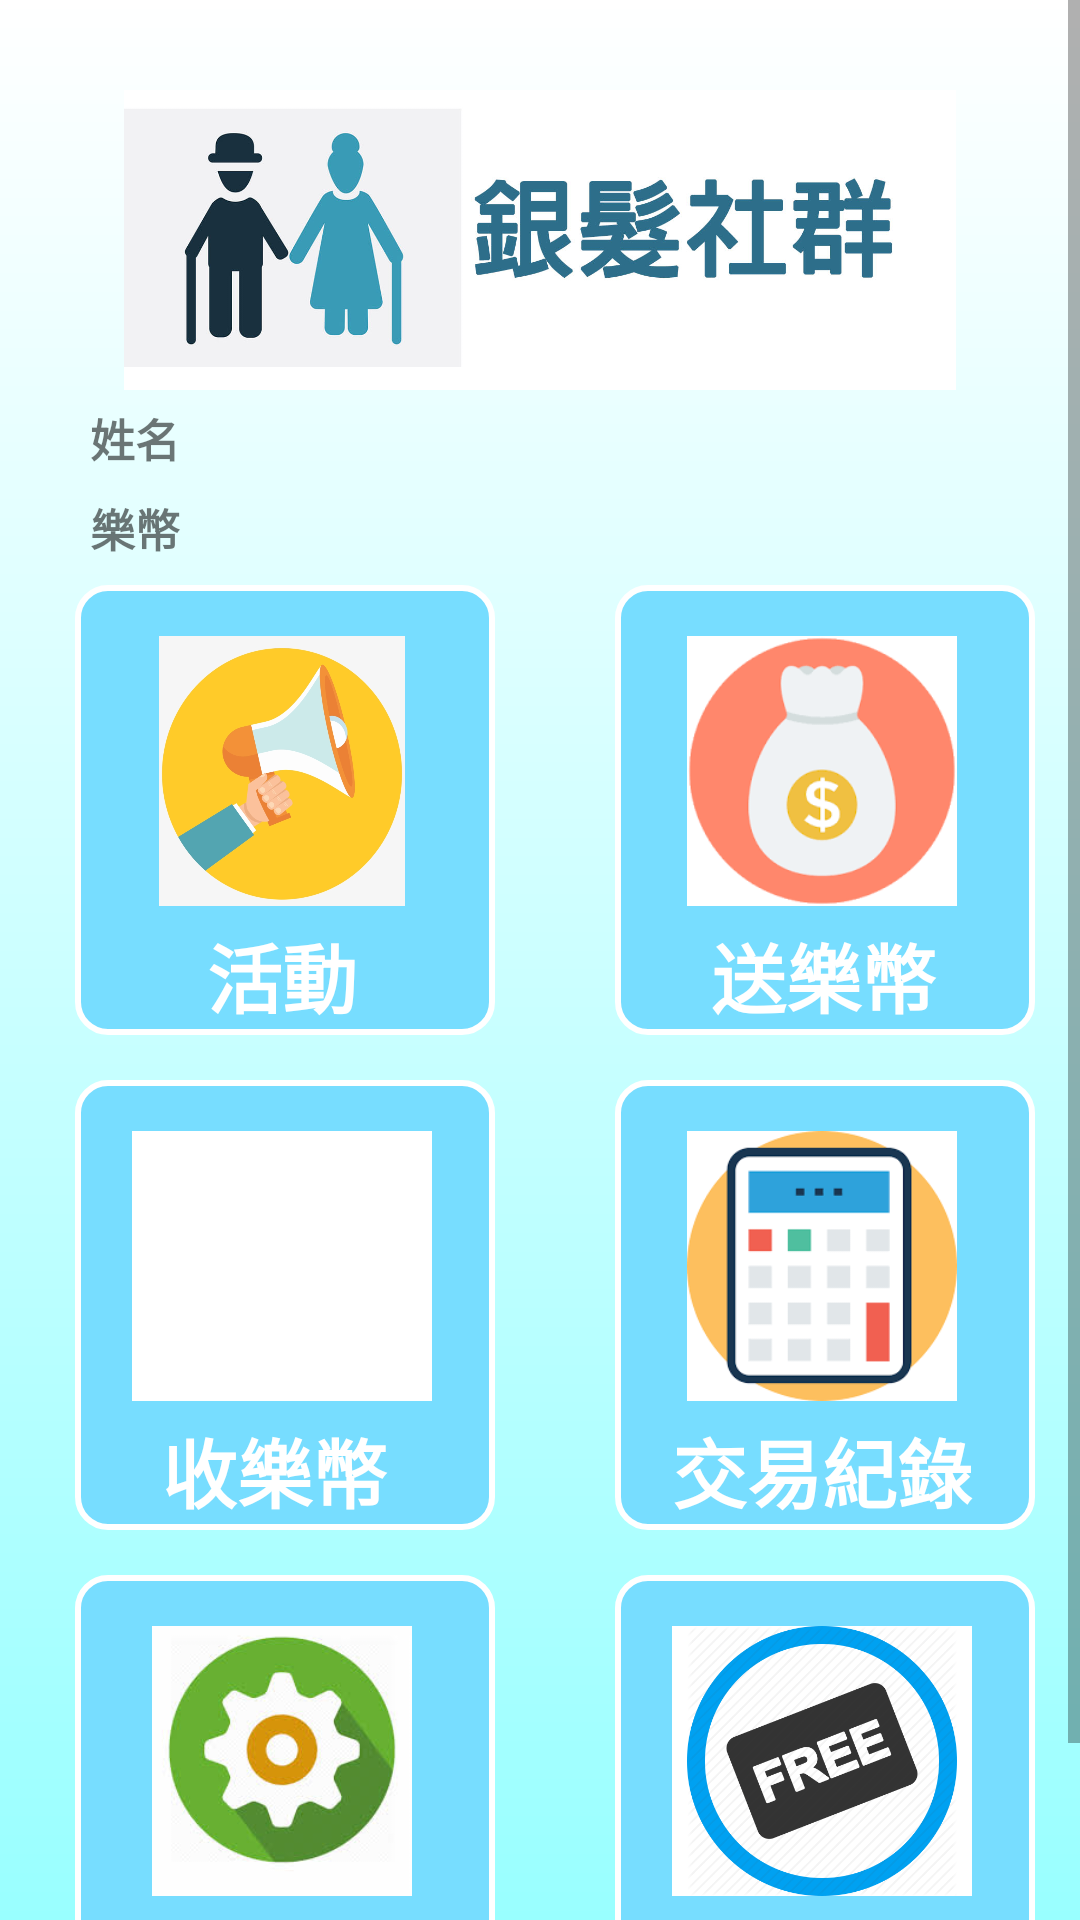

Here is an Android app screen rendered from its layout file. Give the layout XML and the strings, colors and styles it references.
<!-- AndroidManifest.xml: application theme AppTheme -->
<!-- res/layout/activity_m_home.xml -->
<?xml version="1.0" encoding="utf-8"?>
<androidx.core.widget.NestedScrollView xmlns:android="http://schemas.android.com/apk/res/android"
    xmlns:app="http://schemas.android.com/apk/res-auto"
    xmlns:tools="http://schemas.android.com/tools"
    android:layout_width="match_parent"
    android:layout_height="match_parent"
    tools:context=".m_home"
    android:scrollbars="vertical"
    android:background="@drawable/startcolor">
    <RelativeLayout
        android:layout_width="match_parent"
        android:layout_height="match_parent"
        android:orientation="vertical">
        <ImageView
            android:id="@+id/imageView1"
            android:layout_width="match_parent"
            android:layout_height="100dp"
            android:layout_alignParentLeft="false"
            android:layout_alignParentTop="false"
            android:maxHeight="150dp"
            android:maxWidth="400dp"
            android:layout_marginTop="30dp"
            android:src="@drawable/biglogo"
            />
        <RelativeLayout
            android:layout_width="match_parent"
            android:layout_height="wrap_content"
            android:orientation="vertical"
            android:layout_marginTop="135sp">
            <TextView
                android:id="@+id/textView3"
                android:layout_width="match_parent"
                android:layout_height="wrap_content"
                android:layout_marginLeft="30dp"
                android:textSize="15sp"
                android:textStyle="bold"
                android:text="姓名" />

            <TextView
                android:id="@+id/textView4"
                android:layout_width="match_parent"
                android:layout_height="wrap_content"
                android:layout_marginLeft="30dp"
                android:layout_marginTop="30sp"
                android:textSize="15sp"
                android:textStyle="bold"
                android:text="樂幣" />
            <RelativeLayout
                android:id="@+id/icon2"
                android:layout_marginLeft="25sp"
                android:layout_marginTop="60sp"
                android:layout_marginBottom="30sp"
                android:layout_width="140sp"
                android:layout_height="150sp"
                android:background="@drawable/button_rounde"
                android:clickable="true"
                android:paddingTop="17sp"
                android:paddingLeft="19sp"
                android:orientation="vertical"
                >
                <ImageView
                    android:layout_width="100sp"
                    android:layout_height="90sp"
                    android:layout_alignParentLeft="false"
                    android:layout_alignParentTop="false"
                    android:maxWidth="100sp"
                    android:maxHeight="90sp"
                    android:src="@drawable/activity" />
                <TextView
                    android:fontFamily="serif-monospace"
                    android:layout_width="119sp"
                    android:layout_height="45sp"
                    android:layout_gravity="bottom"
                    android:scaleType="fitCenter"
                    android:textColor="@color/white"
                    android:layout_marginTop="95sp"
                    android:textStyle="bold"
                    android:layout_marginLeft="25sp"
                    android:text="活動"
                    android:textSize="25sp" />
            </RelativeLayout>
            <RelativeLayout
                android:id="@+id/icon1"
                android:layout_marginLeft="25sp"
                android:layout_marginBottom="30sp"
                android:layout_width="140sp"
                android:layout_height="150sp"
                android:background="@drawable/button_rounde"
                android:clickable="true"
                android:layout_marginTop="225sp"
                android:paddingTop="17sp"
                android:paddingLeft="19sp"
                android:orientation="vertical"
                >
            <ImageView
                android:layout_width="100sp"
                android:layout_height="90sp"
                android:layout_alignParentLeft="false"
                android:layout_alignParentTop="false"
                android:maxWidth="100sp"
                android:maxHeight="90sp"
                android:src="@drawable/money"
                android:background="@color/white"/>
            <TextView
                android:fontFamily="serif-monospace"
                android:layout_width="119dp"
                android:layout_height="45sp"
                android:layout_gravity="bottom"
                android:scaleType="fitCenter"
                android:textColor="@color/white"
                android:layout_marginTop="95sp"
                android:textStyle="bold"
                android:layout_marginLeft="10sp"
                android:text="收樂幣"
                android:textSize="25sp" />
            </RelativeLayout>
            <RelativeLayout
                android:id="@+id/icon6"
                android:layout_marginLeft="25sp"
                android:layout_marginBottom="30sp"
                android:layout_marginTop="390sp"
                android:layout_width="140sp"
                android:layout_height="150sp"
                android:background="@drawable/button_rounde"
                android:clickable="true"
                android:paddingTop="17sp"
                android:paddingLeft="19sp"
                android:orientation="vertical"
                >
                <ImageView
                    android:layout_width="100sp"
                    android:layout_height="90sp"
                    android:layout_alignParentLeft="false"
                    android:layout_alignParentTop="false"
                    android:maxWidth="100sp"
                    android:maxHeight="90sp"
                    android:src="@drawable/setting" />
                <TextView
                    android:fontFamily="serif-monospace"
                    android:layout_width="119sp"
                    android:layout_height="45sp"
                    android:layout_marginLeft="25sp"
                    android:layout_gravity="bottom"
                    android:scaleType="fitCenter"
                    android:textColor="@color/white"
                    android:layout_marginTop="95sp"
                    android:text="登出"
                    android:textStyle="bold"
                    android:textSize="25sp" />
            </RelativeLayout>

            <RelativeLayout
                android:id="@+id/icon4"
                android:layout_width="140sp"
                android:layout_height="150sp"
                android:background="@drawable/button_rounde"
                android:clickable="true"
                android:layout_marginLeft="205sp"
                android:layout_marginTop="60sp"
                android:layout_marginBottom="30sp"
                android:paddingTop="17sp"
                android:paddingLeft="19sp"
                android:orientation="vertical"
                >
                <ImageView
                    android:layout_width="100sp"
                    android:layout_height="90sp"
                    android:layout_alignParentLeft="false"
                    android:layout_alignParentTop="false"
                    android:maxWidth="100sp"
                    android:maxHeight="90sp"
                    android:src="@drawable/gift"
                    />

                <TextView
                    android:fontFamily="serif-monospace"
                    android:layout_width="119sp"
                    android:layout_height="45sp"
                    android:layout_marginLeft="13sp"
                    android:layout_gravity="bottom"
                    android:scaleType="fitCenter"
                    android:textColor="@color/white"
                    android:textStyle="bold"
                    android:layout_marginTop="95sp"
                    android:text="送樂幣"
                    android:textSize="25sp" />

            </RelativeLayout>
            <RelativeLayout
                android:id="@+id/icon3"
                android:layout_marginLeft="205sp"
                android:layout_marginTop="225sp"
                android:layout_marginBottom="30sp"
                android:layout_width="140sp"
                android:layout_height="150sp"
                android:background="@drawable/button_rounde"
                android:clickable="true"
                android:paddingTop="17sp"
                android:paddingLeft="19sp"
                android:orientation="vertical"
                >

                <ImageView
                    android:layout_width="100sp"
                    android:layout_height="90sp"
                    android:layout_alignParentLeft="false"
                    android:layout_alignParentTop="false"
                    android:maxWidth="100sp"
                    android:maxHeight="90sp"
                    android:src="@drawable/accounting"
                    />

                <TextView
                    android:fontFamily="serif-monospace"
                    android:layout_width="119sp"
                    android:layout_height="45sp"
                    android:layout_gravity="bottom"
                    android:scaleType="fitCenter"
                    android:textColor="@color/white"
                    android:layout_marginTop="95sp"
                    android:text="交易紀錄"
                    android:textStyle="bold"
                    android:textSize="25sp" />
            </RelativeLayout>
            <RelativeLayout
                android:id="@+id/icon5"
                android:layout_width="140sp"
                android:layout_height="150sp"
                android:background="@drawable/button_rounde"
                android:clickable="true"
                android:layout_marginLeft="205sp"
                android:layout_marginTop="390sp"
                android:layout_marginBottom="30sp"
                android:paddingTop="17sp"
                android:paddingLeft="19sp"
                android:orientation="vertical">
                <ImageView
                    android:layout_width="100sp"
                    android:layout_height="90sp"
                    android:layout_alignParentLeft="false"
                    android:layout_alignParentTop="false"
                    android:maxWidth="100sp"
                    android:maxHeight="90sp"
                    android:src="@drawable/shop"
                    android:background="@color/white"/>
                <TextView
                    android:fontFamily="serif-monospace"
                    android:layout_width="119sp"
                    android:layout_height="45sp"
                    android:layout_gravity="bottom"
                    android:scaleType="fitCenter"
                    android:textColor="@color/white"
                    android:layout_marginTop="95sp"
                    android:text="商品兌換"
                    android:textStyle="bold"
                    android:textSize="25sp" />
            </RelativeLayout>
    </RelativeLayout>

    </RelativeLayout>
</androidx.core.widget.NestedScrollView>
<!-- resources referenced by this layout -->
<resources>
  <color name="white">#FFFFFF</color>
  <!-- drawable accounting: png bitmap (drawable, 2808 bytes) -->
  <!-- drawable activity: png bitmap (drawable, 100598 bytes) -->
  <!-- drawable biglogo: jpg bitmap (drawable, 82345 bytes) -->
  <!-- drawable button_rounde (drawable) -->
  <?xml version="1.0" encoding="utf-8"?>
  <selector xmlns:android="http://schemas.android.com/apk/res/android">
  
      
      <item android:state_pressed="true">
          
          <shape android:shape="rectangle">
              
              <corners android:radius="15dip" />
              
              <stroke android:width="1dip" android:color="#538394" />
              
              <gradient android:angle="-90" android:startColor="#77BBFF" android:endColor="	#77BBFF"  />
          </shape>
      </item>
  
      
      <item android:color="@android:color/black">
          <shape android:shape="rectangle"  >
              <corners android:radius="10dip" />
              <stroke android:width="2dip" android:color="#fff" />
              <gradient android:angle="-90" android:startColor="#77DDFF" android:endColor="#77DDFF"  />
          </shape>
      </item>
  
  </selector>
  <!-- drawable gift: png bitmap (drawable, 5325 bytes) -->
  <!-- drawable setting: jpg bitmap (drawable, 6889 bytes) -->
  <!-- drawable shop: png bitmap (drawable, 37671 bytes) -->
  <!-- drawable startcolor (drawable) -->
  <?xml version="1.0" encoding="utf-8"?>
  <shape xmlns:android="http://schemas.android.com/apk/res/android">
      <gradient
          android:angle="270"
          android:startColor="@color/white"
          android:endColor="#99FFFF"/>
  
  
  </shape>
  <style name="AppTheme" parent="Theme.AppCompat.Light.DarkActionBar">
          
          <item name="colorPrimary">#88DDFF</item>
          <item name="colorPrimaryDark">#88DDFF</item>
          <item name="colorAccent">@color/colorAccent</item>
      </style>
  <color name="colorAccent">#FF005D</color>
</resources>
